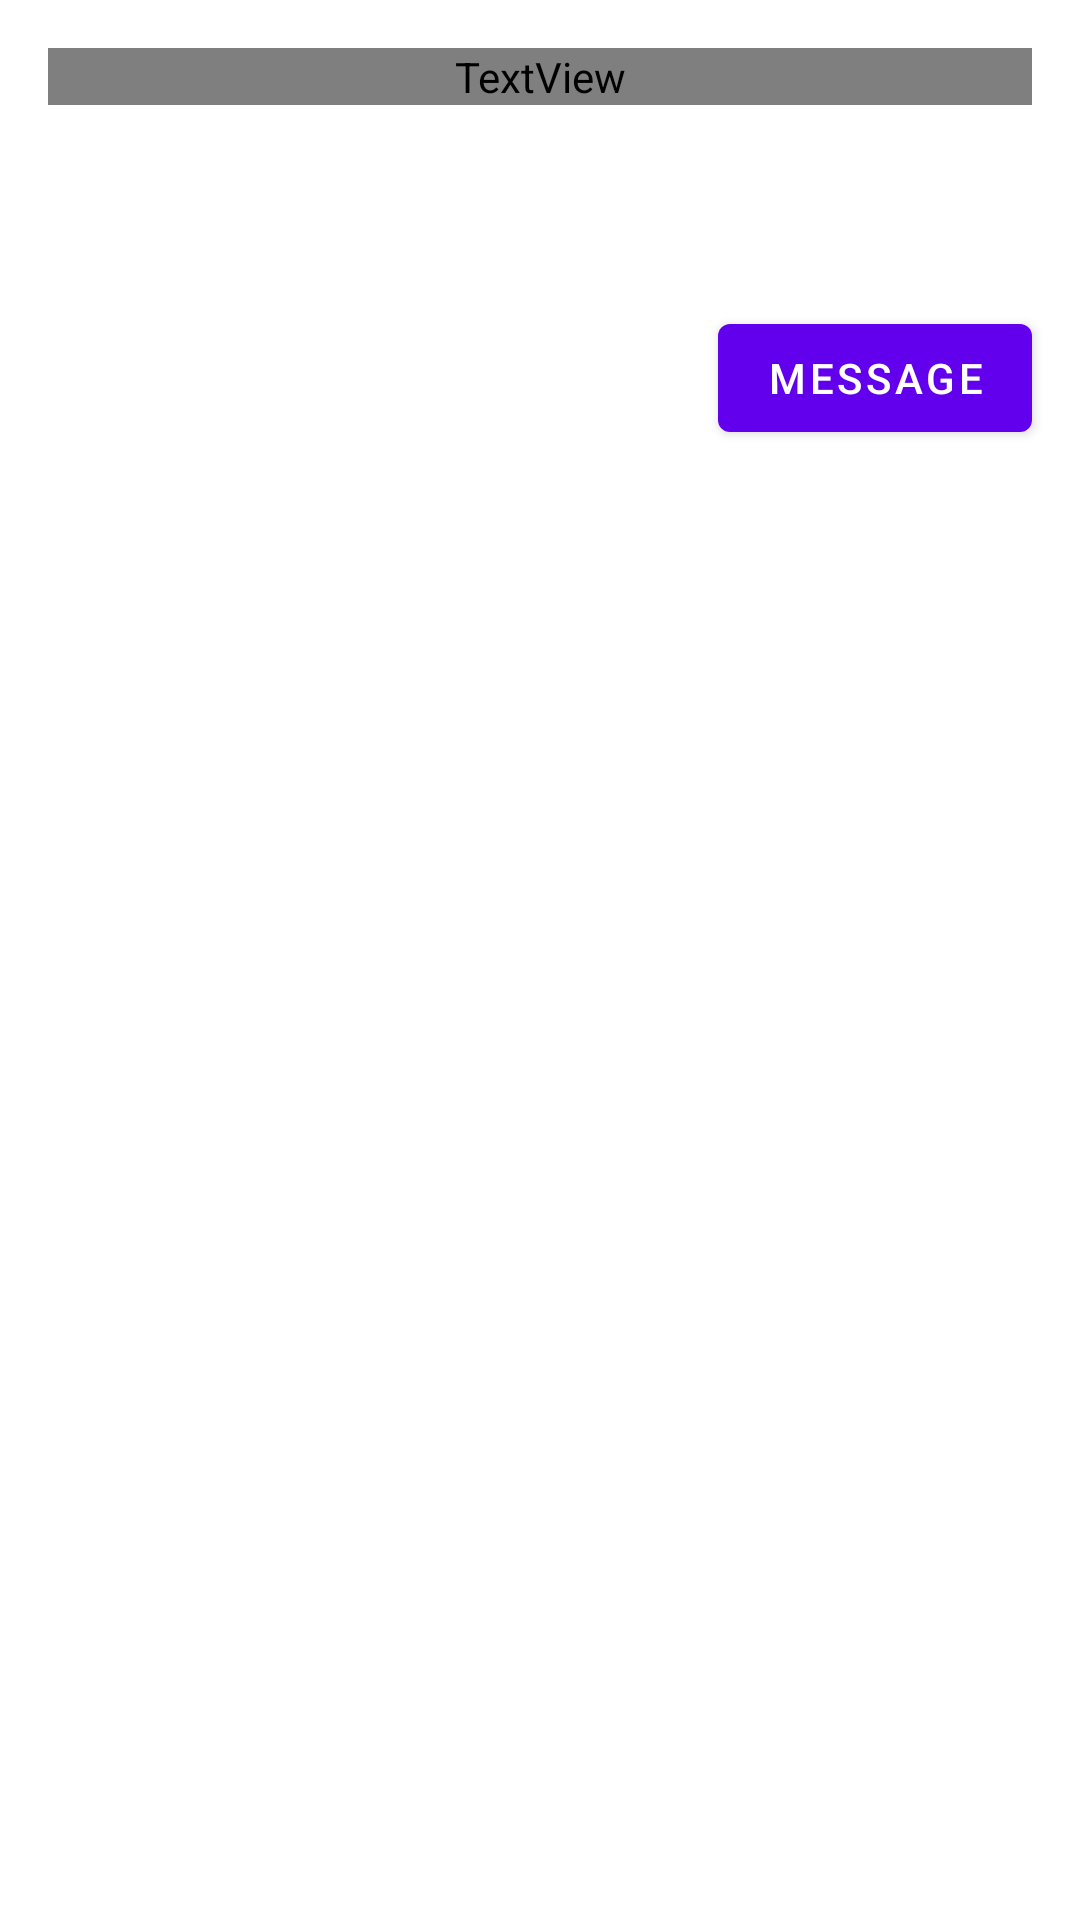

Reconstruct the res/layout file that produces this screen, plus the resources it refers to.
<!-- AndroidManifest.xml: application theme AppTheme -->
<!-- res/layout/user_profile.xml -->
<?xml version="1.0" encoding="utf-8"?>
<androidx.constraintlayout.widget.ConstraintLayout
    xmlns:android="http://schemas.android.com/apk/res/android"
    xmlns:app="http://schemas.android.com/apk/res-auto"
    xmlns:tools="http://schemas.android.com/tools"
    android:layout_width="match_parent"
    android:layout_height="match_parent">

    <TextView
        android:id="@+id/user_name"
        android:layout_width="0dp"
        android:layout_height="wrap_content"
        android:layout_marginStart="16dp"
        android:layout_marginTop="16dp"
        android:layout_marginEnd="16dp"
        android:fontFamily="@font/aclonica"
        android:textColor="#040404"
        android:textSize="30sp"
        app:layout_constraintEnd_toEndOf="parent"
        app:layout_constraintStart_toStartOf="parent"
        app:layout_constraintTop_toTopOf="parent" />

    <TextView
        android:id="@+id/user_status"
        android:layout_width="0dp"
        android:layout_height="wrap_content"
        android:layout_marginStart="16dp"
        android:layout_marginTop="16dp"
        android:layout_marginEnd="16dp"
        app:layout_constraintEnd_toEndOf="parent"
        app:layout_constraintStart_toStartOf="parent"
        app:layout_constraintTop_toBottomOf="@+id/user_name" />

    <Button
        android:id="@+id/message_it"
        android:layout_width="wrap_content"
        android:layout_height="wrap_content"
        android:layout_marginTop="32dp"
        android:layout_marginEnd="16dp"
        android:text="Message"
        app:layout_constraintEnd_toEndOf="parent"
        app:layout_constraintTop_toBottomOf="@+id/user_status" />
</androidx.constraintlayout.widget.ConstraintLayout>
<!-- resources referenced by this layout -->
<resources>
  <style name="AppTheme" parent="Theme.MaterialComponents.Light.NoActionBar">
          
          <item name="colorPrimary">@color/colorPrimary</item>
          <item name="colorPrimaryDark">@color/colorPrimaryDark</item>
          <item name="colorAccent">@color/colorAccent</item>
          <item name="colorButtonNormal">@color/white</item>
  
      </style>
  <color name="colorPrimary">#6200EE</color>
  <color name="colorPrimaryDark">#3700B3</color>
  <color name="colorAccent">#03DAC5</color>
  <color name="white">#FFFFFF</color>
</resources>
